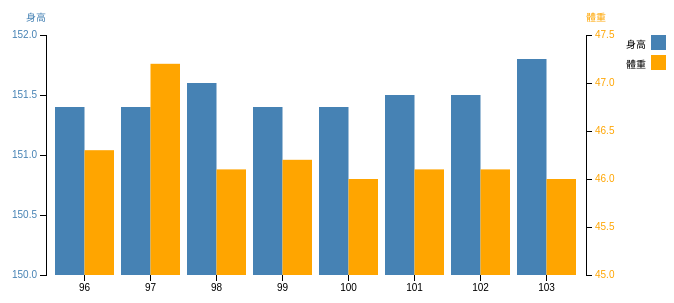
D3 v3 page, settled after 360 driven frames (6 s of simulated time); the page loaded 1 data file(s).


var margin = {top: 80, right: 80, bottom: 80, left: 80},
    width = 700 - margin.left - margin.right,
    height = 400 - margin.top - margin.bottom;
var x = d3.scale.ordinal()
    .rangeRoundBands([0, width], .1);
var y0 = d3.scale.linear().domain([150, 152]).range([height, 0]),
y1 = d3.scale.linear().domain([45, 47.5]).range([height, 0]);
var xAxis = d3.svg.axis()
    .scale(x)
    .orient("bottom");
// create left yAxis
var yAxisLeft = d3.svg.axis().scale(y0).ticks(4).orient("left");
// create right yAxis
var yAxisRight = d3.svg.axis().scale(y1).ticks(4).orient("right");
var svg = d3.select("body").append("svg")
    .attr("width", width + margin.left + margin.right)
    .attr("height", height + margin.top + margin.bottom)
  .append("g")
    .attr("class", "graph")
    .attr("transform", "translate(" + margin.left + "," + margin.top + ")");


d3.csv("input.csv", type, function(error, data) {

  var h = [],
      w = [];

  data.map(function(d) {
      h.push(d.身高);
      w.push(d.體重);
  })

  x.domain(data.map(function(d) { return d.學年度; }));
  
  svg.append("g")
      .attr("class", "x axis")
      .attr("transform", "translate(0," + height + ")")
      .call(xAxis);
  svg.append("g")
    .attr("class", "y axis axisLeft")
    .attr("transform", "translate(0,0)")
    .call(yAxisLeft)
  .append("text")
    .attr("y", 6)
    .attr("dy", "-2em")
    .style("text-anchor", "end")
    .text("身高");
  
  svg.append("g")
    .attr("class", "y axis axisRight")
    .attr("transform", "translate(" + (width) + ",0)")
    .call(yAxisRight)
  .append("text")
    .attr("y", 6)
    .attr("dy", "-2em")
    .attr("dx", "2em")
    .style("text-anchor", "end")
    .text("體重");
  bars = svg.selectAll(".bar").data(data).enter();
  bars.append("rect")
      .attr("class", "bar1")
      .attr("x", function(d) { return x(d.學年度); })
      .attr("width", x.rangeBand()/2)
      .attr("y", function(d) { return y0(d.身高); })
      .attr("height", function(d,i,j) { return height - y0(d.身高); });

  bars.append("rect")
      .attr("class", "bar2")
      .attr("x", function(d) { return x(d.學年度) + x.rangeBand()/2; })
      .attr("width", x.rangeBand() / 2)
      .attr("y", function(d) { return y1(d.體重); })
      .attr("height", function(d,i,j) { return height - y1(d.體重); });

// legend
  var keys = ['身高', '體重'];

  var color = d3.scale.ordinal()
      .range(["steelblue", "orange"]);

  var legend = svg.append("g")
      .attr("font-family", "sans-serif")
      .attr("font-size", 10)
      .attr("text-anchor", "end")
    .selectAll("g")
    .data(keys)
    .enter().append("g")
      .attr("transform", function(d, i) { 
        return "translate(90," + i * 20 + ")"; });

  legend.append("rect")
      .attr("x", width - 25)
      .attr("width", 19)
      .attr("height", 15)
      .attr("fill", color);

  legend.append("text")
      .attr("x", width - 30)
      .attr("y", 9.5)
      .attr("dy", "0.32em")
      .text(function(d) { return d; });

  change();

  $('input[name="radio"]').change(function(e){
    change();
  });

  function change() {

    var option = d3.select('input[name="radio"]:checked').property('value');
    option = parseInt(option);

    var x0 = x.domain(data.sort(option==2
        ? function(a, b) { console.log(option); return b.身高 - a.身高; }
        : (option==3
        ? function(a, b) { console.log(option); return b.體重 - a.體重; }
        : function(a, b) { return d3.ascending(a.學年度, b.學年度); }))
        .map(function(d) { return d.學年度; }))
        .copy();

    svg.selectAll(".bar1")
        .sort(function(a, b) { return x0(a.學年度) - x0(b.學年度); });

    var transition = svg.transition().duration(750),
        delay = function(d, i) { return i * 50; };

    transition.selectAll(".bar1")
        .delay(delay)
        .attr("x", function(d) { return x0(d.學年度); });

    transition.selectAll(".bar2")
        .delay(delay)
        .attr("x", function(d) { return x0(d.學年度) + x.rangeBand()/2; });
    
    transition.select(".x.axis")
        .call(xAxis)
      .selectAll("g")
        .delay(delay);
  }


});
function type(d) {
  d.身高 = +d.身高;
  d.學年度 = +d.學年度;
  return d;
}


### data: input.csv
學年度, 身高, 體重, BMI
96, 151.4, 46.3, 20.1
97, 151.4, 47.2, 20.5
98, 151.6, 46.1, 20
99, 151.4, 46.2, 20.1
100, 151.4, 46, 20
101, 151.5, 46.1, 20
102, 151.5, 46.1, 20
103, 151.8, 46, 19.9